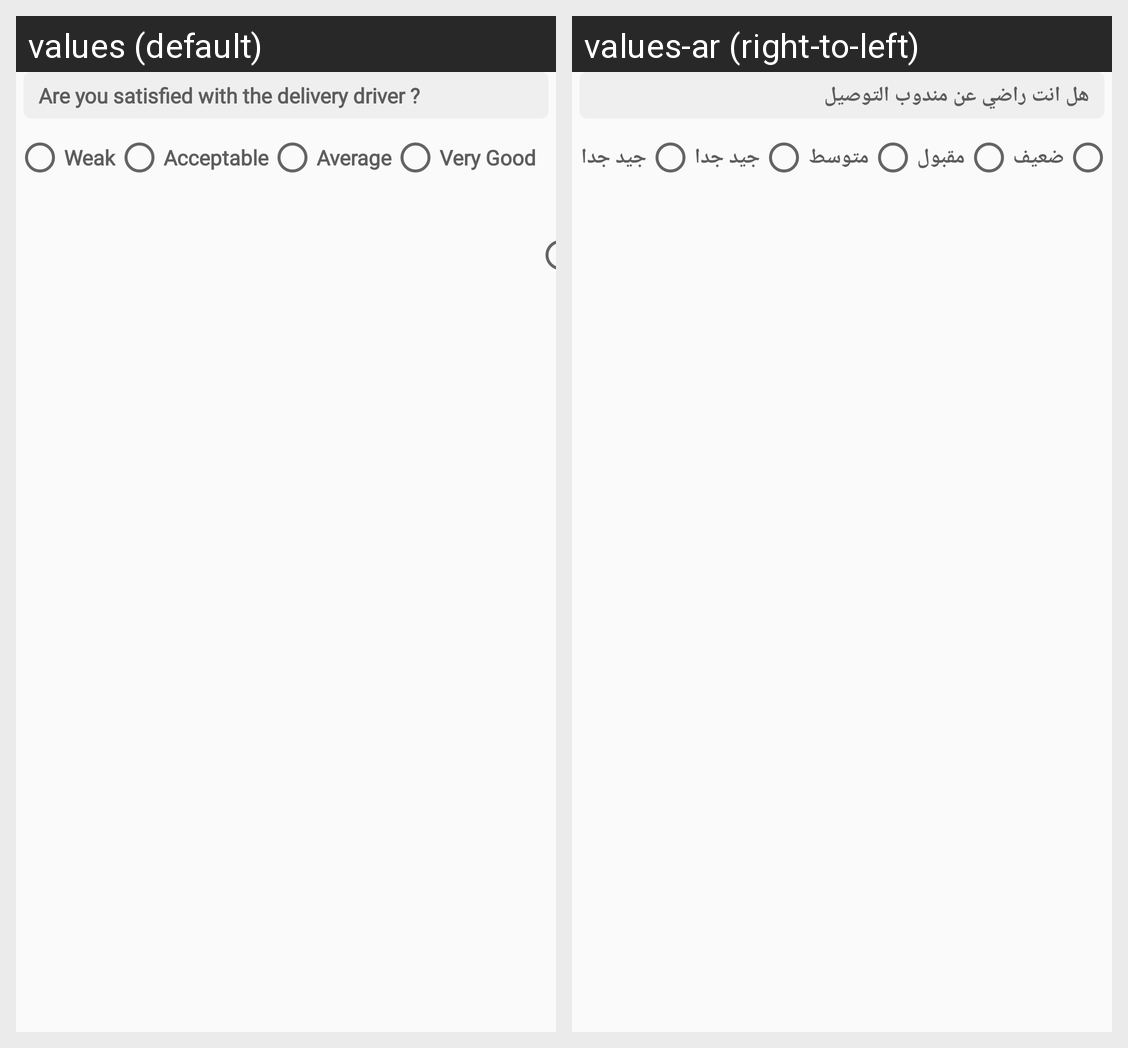

Strings drawn on this Android screen and how each of the app's shown locales translates them:
Android screen res/layout/rate_item.xml rendered under 2 locales, left to right: values (default), values-ar (right-to-left). Device: Nexus 5 (rendered at 1080×1920; each locale shown at half size, 540×960, under a caption strip naming it); theme AppTheme.
Strings drawn on this screen, with the default value and each locale's value (text and hints the layout hard-codes, and strings that could not be matched under every locale, appear in the picture but are not listed):

are_you_satisfied_with_the_delivery_driver
  values: Are you satisfied with the delivery driver ?
  values-ar: هل انت راضي عن مندوب التوصيل

weak
  values: Weak
  values-ar: ضعيف

acceptable
  values: Acceptable
  values-ar: مقبول

average
  values: Average
  values-ar: متوسط

very_good
  values: Very Good
  values-ar: جيد جدا
